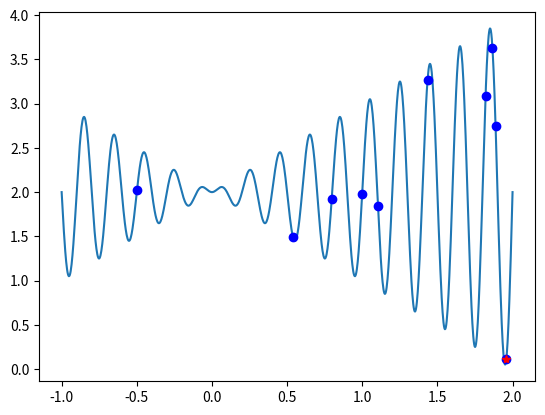
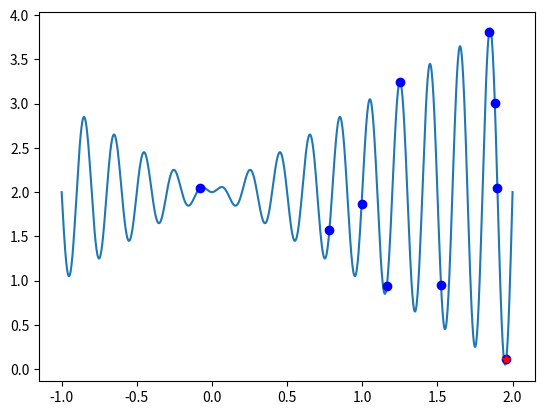
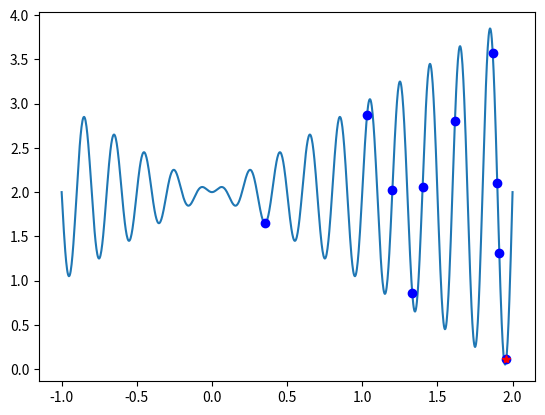
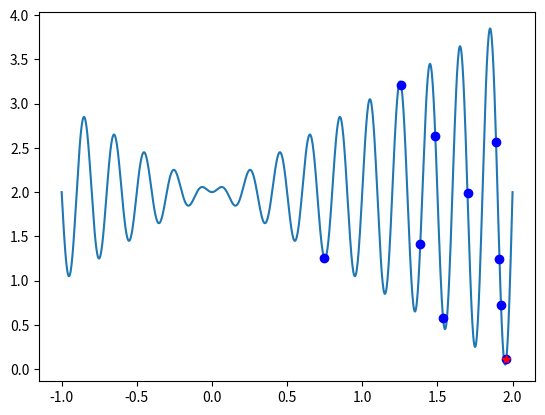
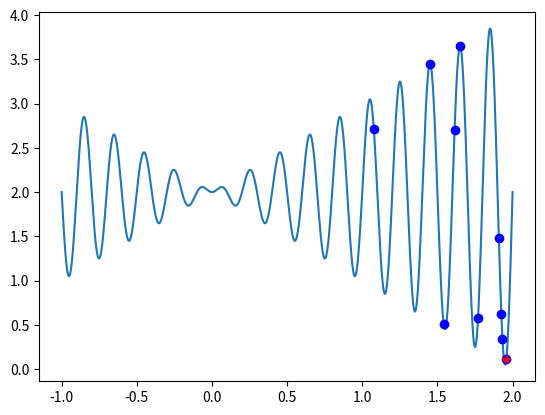
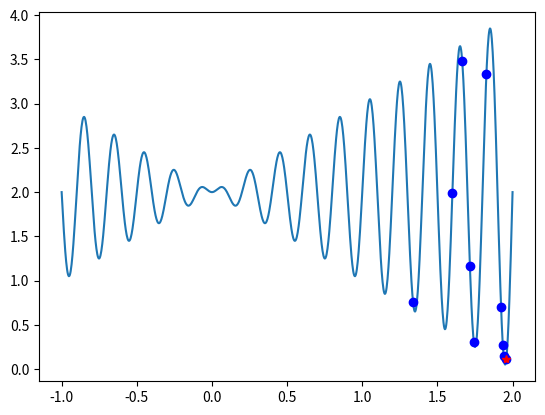
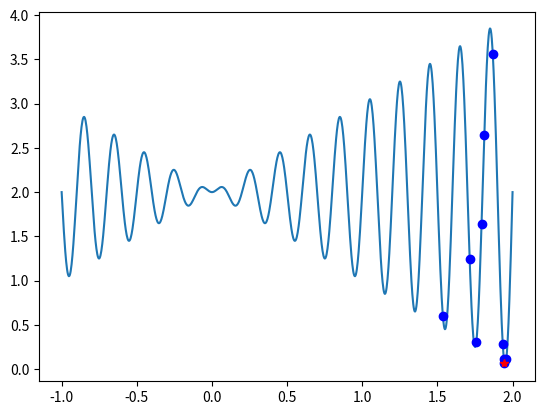
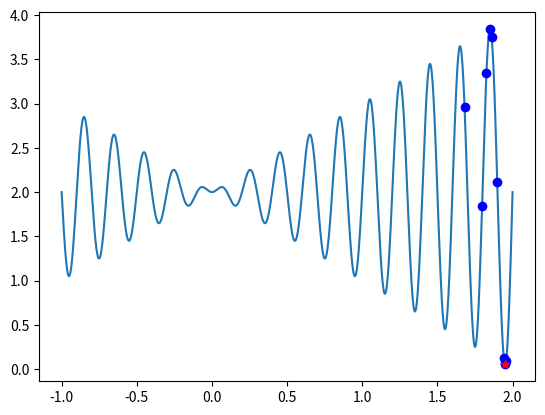
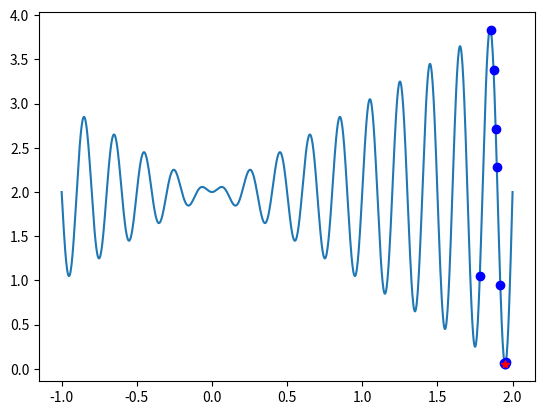
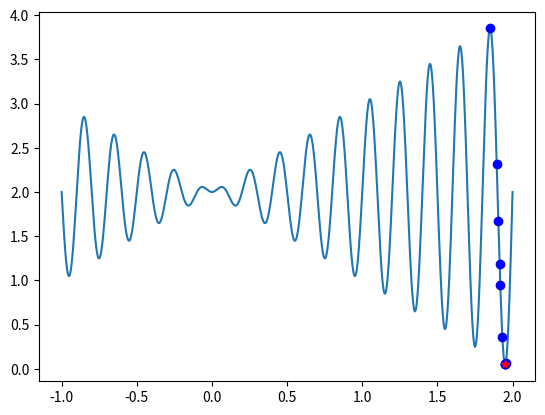
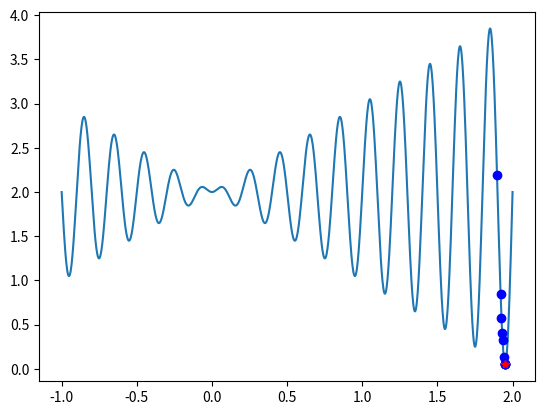
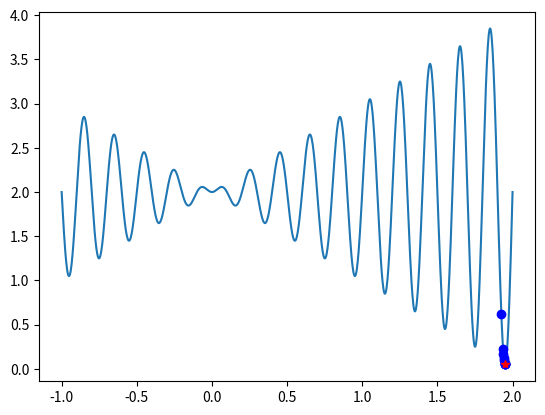
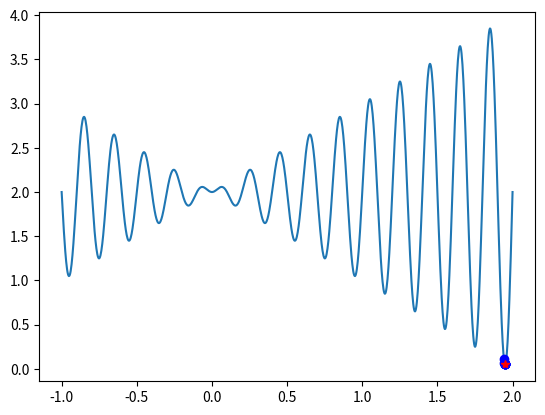
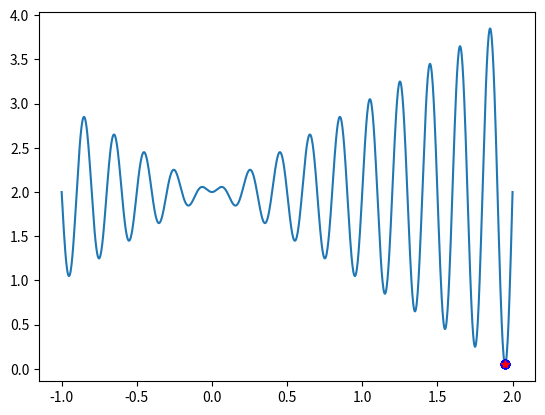
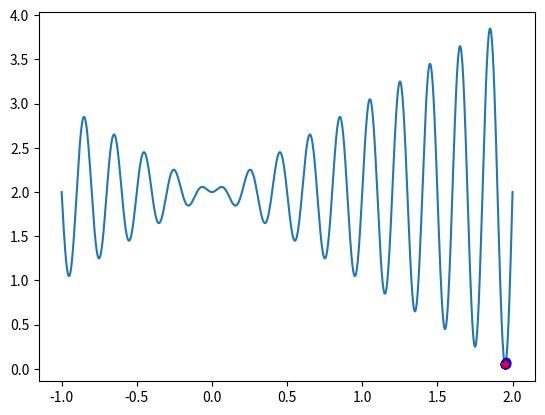
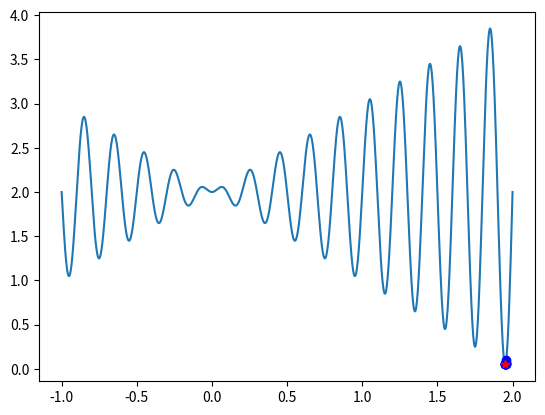

Recreate these plots in Python, in order.

import pandas as pd
import numpy as np
import matplotlib.pyplot as plt
import matplotlib.animation as animation
import random as r

def function(x):
    return x*np.sin(10*np.pi*x)+2.0
def plots(x2,g_best,g_best_val):
    x1=np.linspace(-1,2,1000)
    plt.plot(x1,function(x1))
    y=[]
    for i in range(len(x2)):
        y.append(function(x2[i]))
    plt.plot(x2,y,'bo')
    y=np.array(y)
    k=plt.plot(g_best,g_best_val,'r*')
def PSO_min(n_particle,c1,c2,w,n_iteration):
    y=np.random.uniform(-1,2,size=(n_particle,1))
    V=np.zeros((n_particle,1))
    pbest=y
    pbest_val=function(y)
    g_best_val=pbest_val.min()
    g_best=pbest[pbest_val.argmin()]
    plt.plot(g_best,g_best_val,'r*')
    r=[np.random.uniform(2),np.random.uniform(2)]
    
    for i in range(n_iteration):
        V=w*V+c1*r[0]*(pbest-y)+c2*r[1]*(g_best-y)
        y=y+V
        val=function(y)
        pbest=y
        pbest_val=val
        if(pbest_val.min()<g_best_val):
            g_best_val=pbest_val.min()
            g_best=pbest[pbest_val.argmin()]
        plots(y,g_best,g_best_val)
        plt.figure()
PSO_min(10,0.1,0.1,0.5,20)
def PSO_max(n_particle,c1,c2,w,n_iteration):
    y=np.random.uniform(-1,2,size=(n_particle,1))
    V=np.zeros((n_particle,1))
    pbest=y
    pbest_val=function(y)
    g_best_val=pbest_val.max()
    g_best=pbest[pbest_val.argmax()]
    plt.plot(g_best,g_best_val,'r*')
    r=[np.random.uniform(2),np.random.uniform(2)]
    
    for i in range(n_iteration):
        V=w*V+c1*r[0]*(pbest-y)+c2*r[1]*(g_best-y)
        y=y+V
        val=function(y)
        pbest=y
        pbest_val=val
        if(pbest_val.min()<g_best_val):
            g_best_val=pbest_val.max()
            g_best=pbest[pbest_val.argmax()]
        plots(y,g_best,g_best_val)
        plt.figure()
PSO_max(100,0.1,0.1,0.5,20)
